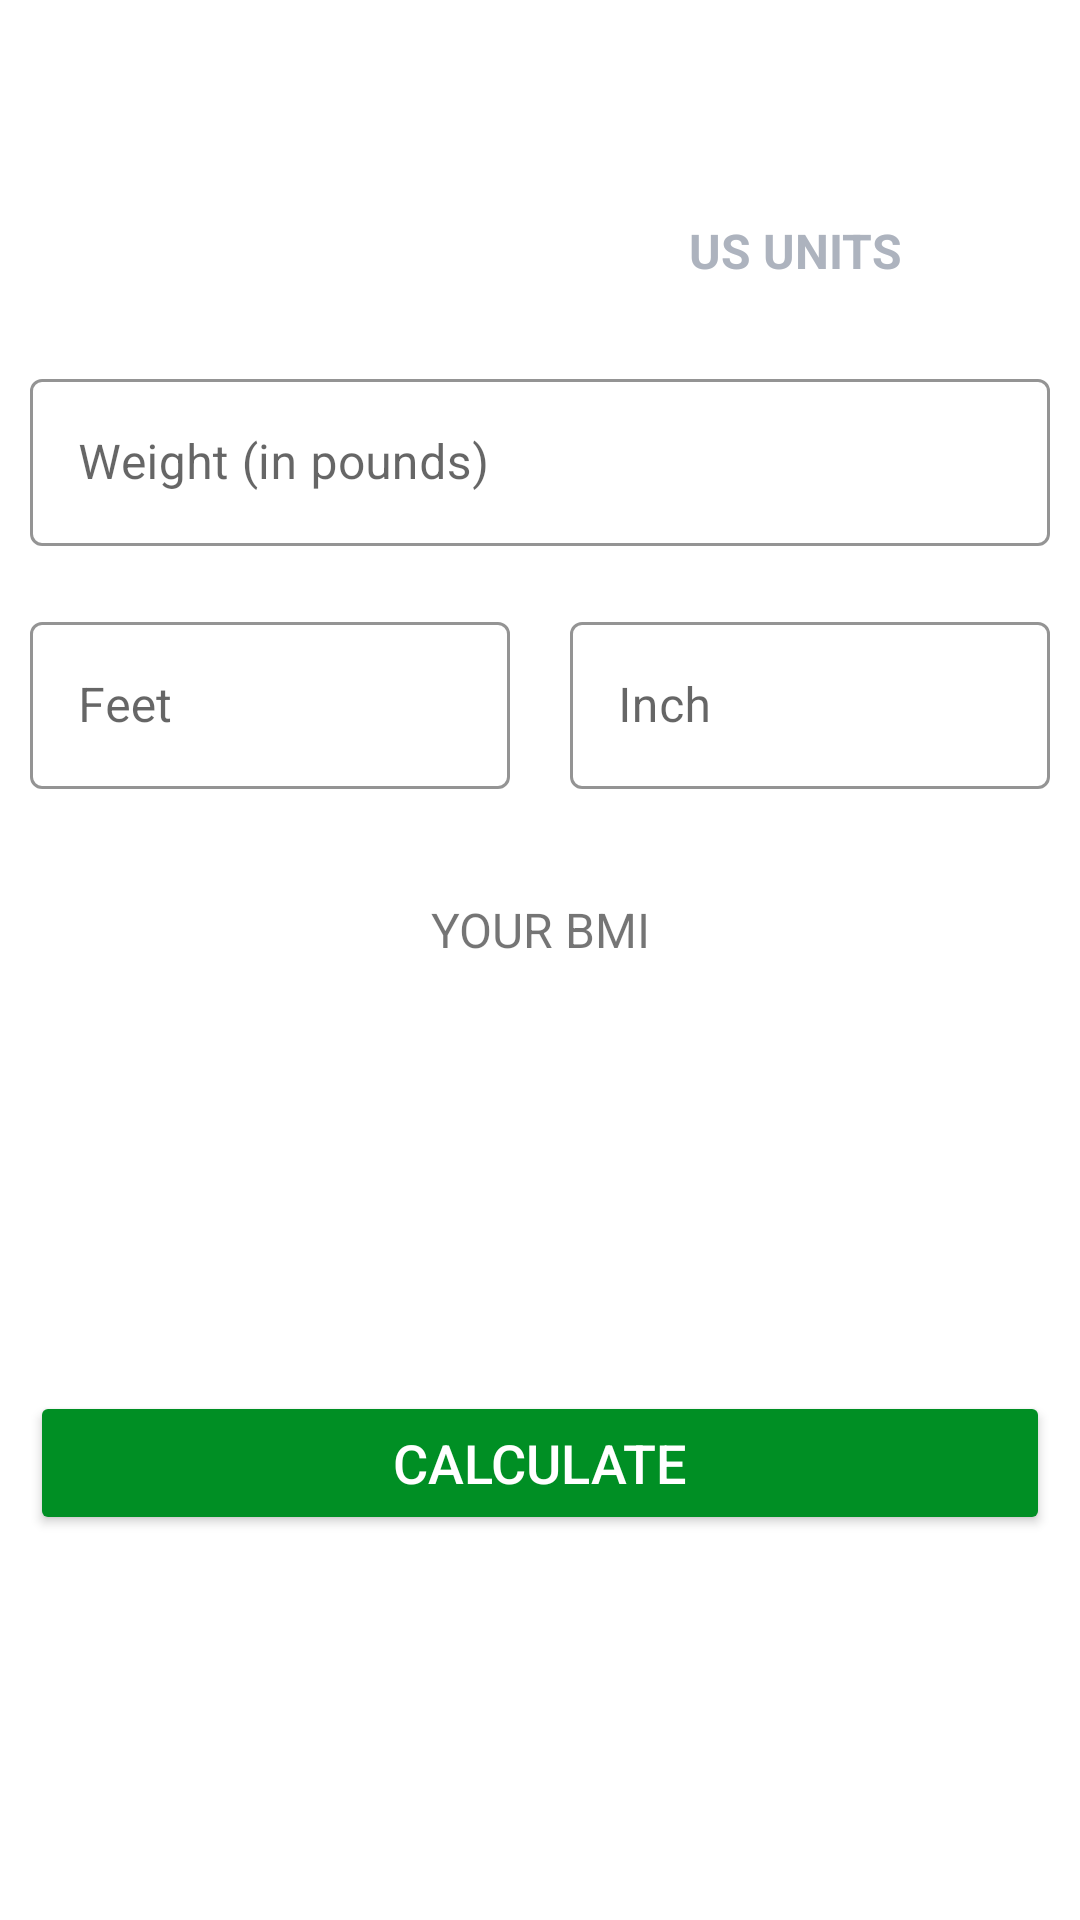

Write the Android layout XML for this screen, with the resource values it uses.
<!-- AndroidManifest.xml: application theme Theme.WorkOutApp -->
<!-- res/layout/activity_bmi.xml -->
<?xml version="1.0" encoding="utf-8"?>
<RelativeLayout
    xmlns:android="http://schemas.android.com/apk/res/android"
    xmlns:app="http://schemas.android.com/apk/res-auto"
    xmlns:tools="http://schemas.android.com/tools"
    android:layout_width="match_parent"
    android:layout_height="wrap_content"
    tools:context=".BMIActivity"
    >
    <androidx.appcompat.widget.Toolbar
        android:id="@+id/toolbar_bmi_activity"
        android:layout_width="match_parent"
        android:layout_height="?android:attr/actionBarSize"
        android:background="#FFFFFF" />

    <RadioGroup
        android:id="@+id/rgUnits"
        android:layout_width="match_parent"
        android:layout_height="wrap_content"
        android:layout_below="@id/toolbar_bmi_activity"
        android:layout_margin="10dp"
        android:background="@drawable/drawable_radio_group_tab_bg"
        android:orientation="horizontal">

        <RadioButton
            android:id="@+id/rbMetricUnits"
            android:layout_width="0dp"
            android:layout_height="35dp"
            android:layout_weight="0.50"
            android:background="@drawable/drawable_units_tab_selector"
            android:button="@null"
            android:checked="true"
            android:gravity="center"
            android:text="METRIC UNITS"
            android:textColor="@drawable/drawable_units_tab_text_color_selector"
            android:textSize="16sp"
            android:textStyle="bold" />

        <RadioButton
            android:id="@+id/rbUsUnits"
            android:layout_width="0dp"
            android:layout_height="35dp"
            android:layout_weight="0.50"
            android:background="@drawable/drawable_units_tab_selector"
            android:button="@null"
            android:checked="false"
            android:gravity="center"
            android:text="US UNITS"
            android:textColor="@drawable/drawable_units_tab_text_color_selector"
            android:textSize="16sp"
            android:textStyle="bold" />
    </RadioGroup>

    <LinearLayout
        android:layout_below="@id/rgUnits"
        android:id="@+id/metricUnitsInputFields"
        android:orientation="vertical"
        android:layout_width="match_parent"
        android:layout_height="wrap_content"
        android:visibility="invisible"
        >

        <com.google.android.material.textfield.TextInputLayout
            android:id="@+id/tilMetricUnitWeight"
            android:layout_width="match_parent"
            android:layout_height="wrap_content"
            android:layout_margin="10dp"
            app:boxStrokeColor="@color/colorAccent"
            app:hintTextColor="@color/colorAccent"
            style="@style/Widget.MaterialComponents.TextInputLayout.OutlinedBox"
            >

            <androidx.appcompat.widget.AppCompatEditText
                android:id="@+id/etMetricUnitWeight"
                android:layout_width="match_parent"
                android:layout_height="wrap_content"
                android:hint="Weight (in kg)"
                android:inputType="numberDecimal"
                android:textSize="16sp"/>
        </com.google.android.material.textfield.TextInputLayout>

        <com.google.android.material.textfield.TextInputLayout
            android:id="@+id/tilMetricUnitHeight"
            android:layout_width="match_parent"
            android:layout_height="wrap_content"
            android:layout_margin="10dp"
            app:boxStrokeColor="@color/colorAccent"
            app:hintTextColor="@color/colorAccent"
            style="@style/Widget.MaterialComponents.TextInputLayout.OutlinedBox"
            >
            <androidx.appcompat.widget.AppCompatEditText
                android:id="@+id/etMetricUnitHeight"
                android:layout_width="match_parent"
                android:layout_height="wrap_content"
                android:hint="Height (in cm)"
                android:inputType="numberDecimal"
                android:textSize="16sp"/>
        </com.google.android.material.textfield.TextInputLayout>


    </LinearLayout>

    <LinearLayout
        android:layout_below="@id/rgUnits"
        android:id="@+id/USUnitsInputFields"
        android:orientation="vertical"
        android:visibility="visible"
        android:layout_width="match_parent"
        android:layout_height="wrap_content">

        <com.google.android.material.textfield.TextInputLayout
            android:id="@+id/tilUSUnitWeight"
            android:layout_width="match_parent"
            android:layout_height="wrap_content"
            android:layout_margin="10dp"
            app:boxStrokeColor="@color/colorAccent"
            app:hintTextColor="@color/colorAccent"
            style="@style/Widget.MaterialComponents.TextInputLayout.OutlinedBox"
            >
            <androidx.appcompat.widget.AppCompatEditText
                android:id="@+id/etUSUnitWeight"
                android:layout_width="match_parent"
                android:layout_height="wrap_content"
                android:hint="Weight (in pounds)"
                android:inputType="numberDecimal"
                android:textSize="16sp"/>
        </com.google.android.material.textfield.TextInputLayout>

        <LinearLayout
            android:orientation="horizontal"
            android:layout_width="match_parent"
            android:layout_height="wrap_content"
            >

            <com.google.android.material.textfield.TextInputLayout
                android:layout_weight="1"
                android:id="@+id/tilUSUnitFeet"
                android:layout_width="match_parent"
                android:layout_height="wrap_content"
                android:layout_margin="10dp"
                app:boxStrokeColor="@color/colorAccent"
                app:hintTextColor="@color/colorAccent"
                style="@style/Widget.MaterialComponents.TextInputLayout.OutlinedBox"
                >
                <androidx.appcompat.widget.AppCompatEditText
                    android:id="@+id/etUSUnitFeet"
                    android:layout_width="match_parent"
                    android:layout_height="wrap_content"
                    android:hint="Feet"
                    android:inputType="numberDecimal"
                    android:textSize="16sp"/>
            </com.google.android.material.textfield.TextInputLayout>

            <com.google.android.material.textfield.TextInputLayout
                android:layout_weight="1"
                android:id="@+id/tilUSUnitInch"
                android:layout_width="match_parent"
                android:layout_height="wrap_content"
                android:layout_margin="10dp"
                app:boxStrokeColor="@color/colorAccent"
                app:hintTextColor="@color/colorAccent"
                style="@style/Widget.MaterialComponents.TextInputLayout.OutlinedBox"
                >
                <androidx.appcompat.widget.AppCompatEditText
                    android:id="@+id/etUSUnitInch"
                    android:layout_width="match_parent"
                    android:layout_height="wrap_content"
                    android:hint="Inch"
                    android:inputType="numberDecimal"
                    android:textSize="16sp"/>
            </com.google.android.material.textfield.TextInputLayout>
        </LinearLayout>
    </LinearLayout>

    <LinearLayout
        android:id="@+id/llDisplayBMIResult"
        android:layout_width="match_parent"
        android:layout_height="wrap_content"
        android:padding="10dp"
        android:layout_below="@id/metricUnitsInputFields"
        android:orientation="vertical"
        android:layout_marginTop="16dp"
        android:visibility="visible"
        tools:visibility="visible">

        <TextView
            android:id="@+id/tvYourBMI"
            android:layout_width="match_parent"
            android:layout_height="wrap_content"
            android:layout_gravity="center"
            android:text="YOUR BMI"
            android:gravity="center"
            android:textSize="16sp"/>

        <TextView
            android:id="@+id/tvBMIValue"
            android:layout_width="match_parent"
            android:layout_height="wrap_content"
            android:layout_marginTop="5dp"
            android:textSize="18sp"
            tools:text="15.00"
            android:gravity="center"
            />

        <TextView
            android:id="@+id/tvBMIType"
            android:layout_width="match_parent"
            android:layout_height="wrap_content"
            android:layout_marginTop="5dp"
            android:textSize="18sp"
            tools:text="normal"
            android:gravity="center"
            />

        <TextView
            android:id="@+id/tvBMIDescription"
            android:layout_width="match_parent"
            android:layout_height="wrap_content"
            android:layout_marginTop="5dp"
            android:gravity="center"
            android:textSize="18sp"
            tools:text="Normal"
            android:layout_marginBottom="35dp"
            />
    </LinearLayout>

    <Button
        android:id="@+id/btnCalculateUnits"
        android:layout_width="match_parent"
        android:layout_height="wrap_content"
        android:layout_below="@id/llDisplayBMIResult"
        android:layout_margin="10dp"
        android:gravity="center"
        android:backgroundTint="@color/colorAccent"
        android:text="CALCULATE"
        android:textColor="#FFFFFF"
        android:textSize="18sp"
        />

</RelativeLayout>
<!-- resources referenced by this layout -->
<resources>
  <color name="colorAccent">#008F24</color>
  <!-- drawable drawable_units_tab_text_color_selector (drawable) -->
  <?xml version="1.0" encoding="utf-8"?>
  <selector xmlns:android="http://schemas.android.com/apk/res/android">
  
      <item android:color="#FFFFFF" android:state_checked="true" />
  
      <item android:color="#ADB3BE" android:state_checked="false" />
  </selector>
      
  <style name="Theme.WorkOutApp" parent="Theme.MaterialComponents.DayNight.NoActionBar">
          
          <item name="colorPrimary">@color/purple_500</item>
          <item name="colorPrimaryVariant">@color/purple_700</item>
          <item name="colorOnPrimary">@color/white</item>
          
          <item name="colorSecondary">@color/teal_200</item>
          <item name="colorSecondaryVariant">@color/teal_700</item>
          <item name="colorOnSecondary">@color/black</item>
          
          <item name="android:statusBarColor">?attr/colorPrimaryVariant</item>
          
      </style>
  <color name="purple_500">#FF6200EE</color>
  <color name="purple_700">#FF3700B3</color>
  <color name="white">#FFFFFFFF</color>
  <color name="teal_200">#FF03DAC5</color>
  <color name="teal_700">#FF018786</color>
  <color name="black">#FF000000</color>
</resources>
